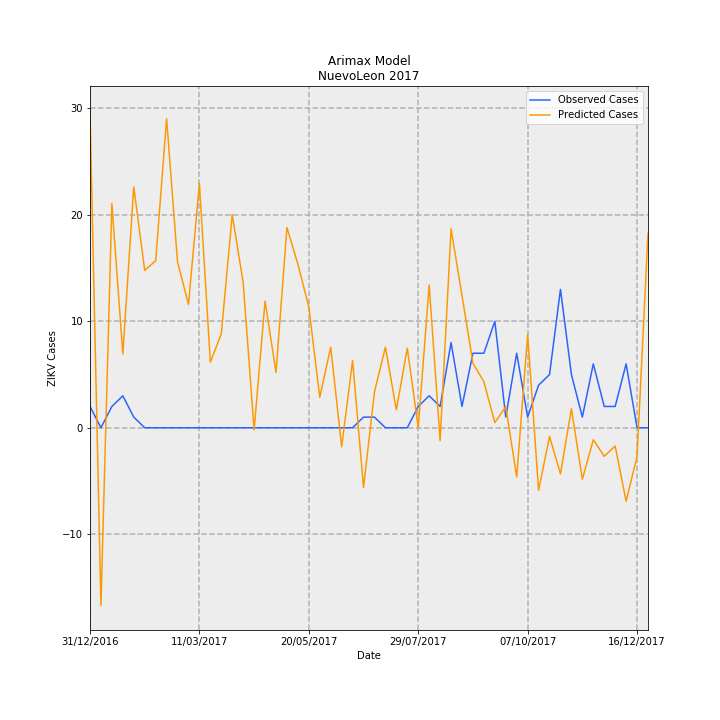

Values plotted in this chart, from the file beside it:
Date, predictions_incidence, observed_incidence, Predicted Cases, Observed Cases, error
31/12/2016, 0.581, 0.03907, 29.74, 2.0, -27.74
07/01/2017, -0.3258, 0.0, -16.68, 0.0, 16.68
14/01/2017, 0.4112, 0.03907, 21.05, 2.0, -19.05
21/01/2017, 0.1353, 0.0586, 6.926, 3.0, -3.926
28/01/2017, 0.4418, 0.01953, 22.62, 1.0, -21.62
04/02/2017, 0.2888, 0.0, 14.79, 0.0, -14.79
11/02/2017, 0.3064, 0.0, 15.68, 0.0, -15.68
18/02/2017, 0.5669, 0.0, 29.02, 0.0, -29.02
25/02/2017, 0.3043, 0.0, 15.58, 0.0, -15.58
04/03/2017, 0.2263, 0.0, 11.58, 0.0, -11.58
11/03/2017, 0.4479, 0.0, 22.93, 0.0, -22.93
18/03/2017, 0.1204, 0.0, 6.162, 0.0, -6.162
25/03/2017, 0.1723, 0.0, 8.821, 0.0, -8.821
01/04/2017, 0.3909, 0.0, 20.01, 0.0, -20.01
08/04/2017, 0.2663, 0.0, 13.63, 0.0, -13.63
15/04/2017, -0.003857, 0.0, -0.1974, 0.0, 0.1974
22/04/2017, 0.2323, 0.0, 11.89, 0.0, -11.89
29/04/2017, 0.1015, 0.0, 5.198, 0.0, -5.198
06/05/2017, 0.3674, 0.0, 18.81, 0.0, -18.81
13/05/2017, 0.3003, 0.0, 15.37, 0.0, -15.37
20/05/2017, 0.2216, 0.0, 11.34, 0.0, -11.34
27/05/2017, 0.05584, 0.0, 2.859, 0.0, -2.859
03/06/2017, 0.1479, 0.0, 7.57, 0.0, -7.57
10/06/2017, -0.03504, 0.0, -1.794, 0.0, 1.794
17/06/2017, 0.1234, 0.0, 6.316, 0.0, -6.316
24/06/2017, -0.1095, 0.01953, -5.604, 1.0, 6.604
01/07/2017, 0.06597, 0.01953, 3.377, 1.0, -2.377
08/07/2017, 0.1479, 0.0, 7.57, 0.0, -7.57
15/07/2017, 0.03297, 0.0, 1.688, 0.0, -1.688
22/07/2017, 0.146, 0.0, 7.472, 0.0, -7.472
29/07/2017, 0.0005011, 0.03907, 0.02565, 2.0, 1.974
05/08/2017, 0.262, 0.0586, 13.41, 3.0, -10.41
12/08/2017, -0.02364, 0.03907, -1.21, 2.0, 3.21
19/08/2017, 0.3649, 0.1563, 18.68, 8.0, -10.68
26/08/2017, 0.2426, 0.03907, 12.42, 2.0, -10.42
02/09/2017, 0.1183, 0.1367, 6.057, 7, 0.943
09/09/2017, 0.08429, 0.1367, 4.315, 7, 2.685
16/09/2017, 0.009421, 0.1953, 0.4823, 10.0, 9.518
23/09/2017, 0.03885, 0.01953, 1.989, 1.0, -0.9888
30/09/2017, -0.09049, 0.1367, -4.633, 7, 11.63
07/10/2017, 0.1709, 0.01953, 8.751, 1.0, -7.751
14/10/2017, -0.1148, 0.07813, -5.876, 4.0, 9.876
21/10/2017, -0.01598, 0.09767, -0.8179, 5.0, 5.818
28/10/2017, -0.0846, 0.2539, -4.331, 13.0, 17.33
04/11/2017, 0.03496, 0.09767, 1.79, 5.0, 3.21
11/11/2017, -0.09453, 0.01953, -4.839, 1.0, 5.839
18/11/2017, -0.02198, 0.1172, -1.125, 6.0, 7.125
25/11/2017, -0.05239, 0.03907, -2.682, 2.0, 4.682
02/12/2017, -0.03356, 0.03907, -1.718, 2.0, 3.718
09/12/2017, -0.1349, 0.1172, -6.905, 6.0, 12.9
16/12/2017, -0.05259, 0.0, -2.692, 0.0, 2.692
23/12/2017, 0.3567, 0.0, 18.26, 0.0, -18.26
